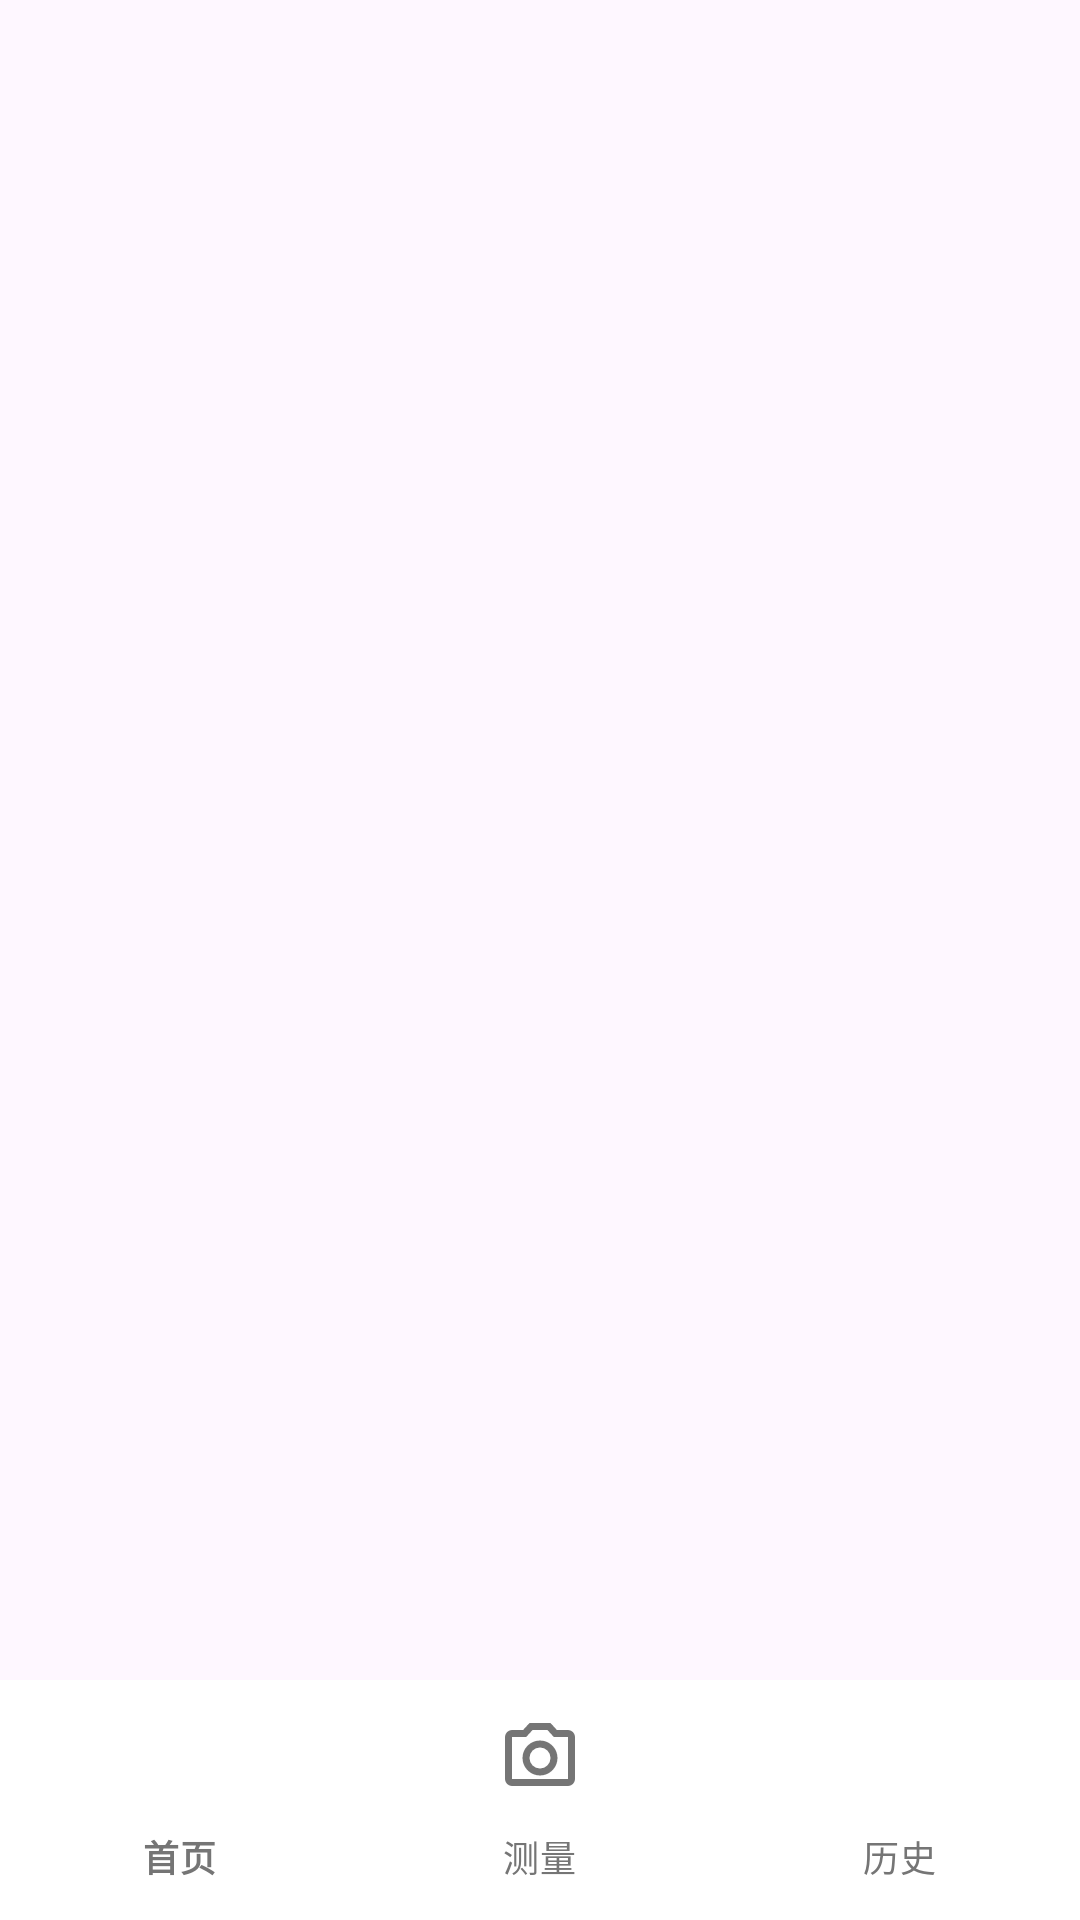

This screen was rendered from an Android layout file. Write that file and the resources it references.
<!-- AndroidManifest.xml: application theme Theme.MyApplicationBB -->
<!-- res/layout/activity_main.xml -->
<?xml version="1.0" encoding="utf-8"?>
<androidx.constraintlayout.widget.ConstraintLayout xmlns:android="http://schemas.android.com/apk/res/android"
    xmlns:app="http://schemas.android.com/apk/res-auto"
    xmlns:tools="http://schemas.android.com/tools"
    android:layout_width="match_parent"
    android:layout_height="match_parent"
    >

    <androidx.fragment.app.FragmentContainerView
        android:id="@+id/nav_host_fragment"
        android:layout_width="405dp"
        android:layout_height="607dp"
        app:layout_behavior="@string/appbar_scrolling_view_behavior"
        tools:layout_editor_absoluteX="0dp"
        tools:layout_editor_absoluteY="6dp"
        tools:ignore="MissingConstraints" />

    <com.google.android.material.bottomnavigation.BottomNavigationView
        android:id="@+id/bottom_navigation"
        android:layout_width="match_parent"
        android:layout_height="wrap_content"
        android:layout_gravity="bottom"
        android:background="@color/white"
        android:elevation="8dp"
        app:itemIconSize="28dp"
        app:itemIconTint="@color/bottom_nav_colors"
        app:itemTextAppearanceActive="@style/TextAppearance.BottomNavigationView.Active"
        app:itemTextAppearanceInactive="@style/TextAppearance.BottomNavigationView.Inactive"
        app:itemTextColor="@color/bottom_nav_colors"
        app:labelVisibilityMode="labeled"
        app:menu="@menu/bottom_navigation_menu"
        tools:ignore="MissingConstraints"
        app:layout_constraintBottom_toBottomOf="parent"
        tools:layout_editor_absoluteX="1dp"
        tools:layout_editor_absoluteY="635dp" />

</androidx.constraintlayout.widget.ConstraintLayout>
<!-- resources referenced by this layout -->
<resources>
  <color name="bottom_nav_colors">#757575</color>
  <color name="white">#FFFFFF</color>
  <style name="TextAppearance.BottomNavigationView.Active" parent="TextAppearance.MaterialComponents.Caption">
          <item name="android:textSize">12sp</item>
          <item name="android:textStyle">bold</item>
      </style>
  <style name="TextAppearance.BottomNavigationView.Inactive" parent="TextAppearance.MaterialComponents.Caption">
          <item name="android:textSize">12sp</item>
      </style>
  <style name="Theme.MyApplicationBB" parent="Base.Theme.MyApplicationBB" />
  <style name="Base.Theme.MyApplicationBB" parent="Theme.Material3.DayNight.NoActionBar">
          
          
      </style>
</resources>
